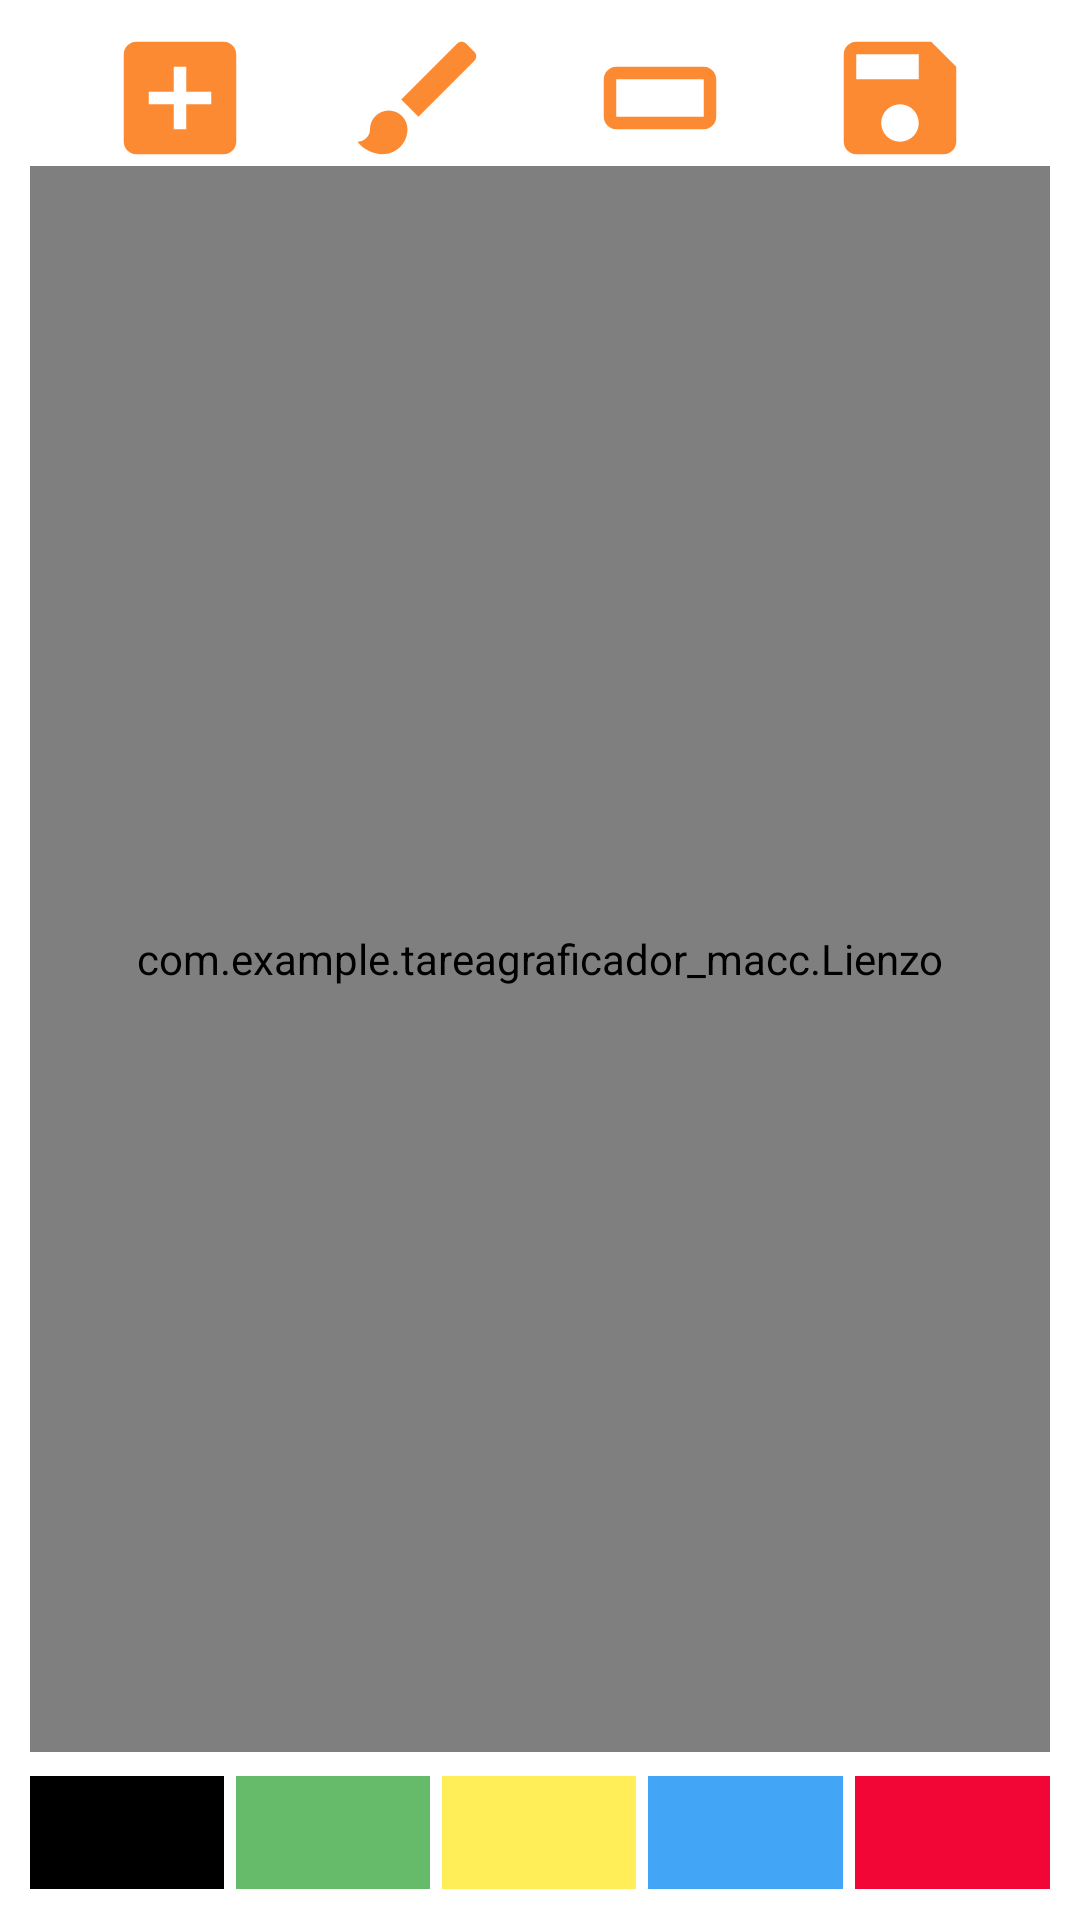

The Android layout XML behind this screen, and the referenced resources:
<!-- AndroidManifest.xml: application theme Theme.TareaGraficador_MACC -->
<!-- res/layout/activity_main.xml -->
<?xml version="1.0" encoding="utf-8"?>
<LinearLayout xmlns:android="http://schemas.android.com/apk/res/android"
    xmlns:app="http://schemas.android.com/apk/res-auto"
    xmlns:tools="http://schemas.android.com/tools"
    android:layout_width="match_parent"
    android:layout_height="match_parent"
    android:orientation="vertical"
    tools:context=".MainActivity"
    android:padding="10dp">

    <LinearLayout
        android:layout_width="match_parent"
        android:layout_height="0dp"
        android:orientation="horizontal"
        android:layout_weight="0.6"
        android:gravity="center">

        <ImageButton
            android:id="@+id/imgBtnNewDraw"
            android:layout_width="50dp"
            android:layout_height="50dp"
            android:background="@drawable/ic_add" />

        <ImageButton
            android:id="@+id/imgBtnBrushSize"
            android:layout_width="50dp"
            android:layout_height="50dp"
            android:layout_marginStart="30dp"
            android:background="@drawable/ic_brush"
            />

        <ImageButton
            android:id="@+id/imgBtnErase"
            android:layout_width="50dp"
            android:layout_height="50dp"
            android:layout_marginStart="30dp"
            android:background="@drawable/ic_del"/>

        <ImageButton
            android:id="@+id/imgBtnSaveDraw"
            android:layout_width="50dp"
            android:layout_height="50dp"
            android:layout_marginStart="30dp"
            android:background="@drawable/ic_save"/>

    </LinearLayout>

    <view
        android:id="@+id/lienzo"
        class="com.example.tareagraficador_macc.Lienzo"
        android:layout_width="match_parent"
        android:layout_height="0dp"
        android:layout_weight="7"
        android:background="@drawable/lienzo"
        android:layout_marginBottom="8dp"
        />

    <LinearLayout
        android:layout_width="match_parent"
        android:layout_height="0dp"
        android:layout_weight="0.5"
        android:orientation="horizontal">

        <ImageButton
            android:id="@+id/imgBtnBlack"
            android:layout_width="0dp"
            android:layout_height="50dp"
            android:layout_weight="1"
            android:tag="#FF000000"
            android:background="@color/cBlack"/>

        <ImageButton
            android:id="@+id/imgBtnGreen"
            android:layout_width="0dp"
            android:layout_height="50dp"
            android:layout_weight="1"
            android:tag="#66BB6A"
            android:background="@color/cGreen"
            android:layout_marginStart="4dp"/>

        <ImageButton
            android:id="@+id/imgBtnYellow"
            android:layout_width="0dp"
            android:layout_height="50dp"
            android:layout_weight="1"
            android:tag="#FFEE58"
            android:background="@color/cYellow"
            android:layout_marginStart="4dp"/>

        <ImageButton
            android:id="@+id/imgBtnBlue"
            android:layout_width="0dp"
            android:layout_height="50dp"
            android:layout_weight="1"
            android:tag="#42A5F5"
            android:background="@color/cBlue"
            android:layout_marginStart="4dp"/>

        <ImageButton
            android:id="@+id/imgBtnRed"
            android:layout_width="0dp"
            android:layout_height="50dp"
            android:layout_weight="1"
            android:tag="#F10635"
            android:background="@color/cRed"
            android:layout_marginStart="4dp"/>
    </LinearLayout>

</LinearLayout>
<!-- resources referenced by this layout -->
<resources>
  <color name="cBlack">#FF000000</color>
  <color name="cBlue">#42A5F5</color>
  <color name="cGreen">#66BB6A</color>
  <color name="cRed">#F10635</color>
  <color name="cYellow">#FFEE58</color>
  <!-- drawable ic_add (drawable-anydpi) -->
  <vector xmlns:android="http://schemas.android.com/apk/res/android"
      android:width="24dp"
      android:height="24dp"
      android:viewportWidth="24"
      android:viewportHeight="24"
      android:tint="#FC6D00"
      android:alpha="0.8">
    <path
        android:fillColor="@android:color/white"
        android:pathData="M19,3L5,3c-1.11,0 -2,0.9 -2,2v14c0,1.1 0.89,2 2,2h14c1.1,0 2,-0.9 2,-2L21,5c0,-1.1 -0.9,-2 -2,-2zM17,13h-4v4h-2v-4L7,13v-2h4L11,7h2v4h4v2z"/>
  </vector>
  <!-- drawable ic_brush (drawable-anydpi) -->
  <vector xmlns:android="http://schemas.android.com/apk/res/android"
      android:width="24dp"
      android:height="24dp"
      android:viewportWidth="24"
      android:viewportHeight="24"
      android:tint="#FC6D00"
      android:alpha="0.8">
    <path
        android:fillColor="@android:color/white"
        android:pathData="M7,14c-1.66,0 -3,1.34 -3,3 0,1.31 -1.16,2 -2,2 0.92,1.22 2.49,2 4,2 2.21,0 4,-1.79 4,-4 0,-1.66 -1.34,-3 -3,-3zM20.71,4.63l-1.34,-1.34c-0.39,-0.39 -1.02,-0.39 -1.41,0L9,12.25 11.75,15l8.96,-8.96c0.39,-0.39 0.39,-1.02 0,-1.41z"/>
  </vector>
  <!-- drawable ic_del (drawable-anydpi) -->
  <vector xmlns:android="http://schemas.android.com/apk/res/android"
      android:width="24dp"
      android:height="24dp"
      android:viewportWidth="24"
      android:viewportHeight="24"
      android:tint="#FC6D00"
      android:alpha="0.8">
    <path
        android:fillColor="@android:color/white"
        android:pathData="M19,7L5,7c-1.1,0 -2,0.9 -2,2v6c0,1.1 0.9,2 2,2h14c1.1,0 2,-0.9 2,-2L21,9c0,-1.1 -0.9,-2 -2,-2zM19,15L5,15L5,9h14v6z"/>
  </vector>
  <!-- drawable ic_save (drawable-anydpi) -->
  <vector xmlns:android="http://schemas.android.com/apk/res/android"
      android:width="24dp"
      android:height="24dp"
      android:viewportWidth="24"
      android:viewportHeight="24"
      android:tint="#FC6D00"
      android:alpha="0.8">
    <path
        android:fillColor="@android:color/white"
        android:pathData="M17,3L5,3c-1.11,0 -2,0.9 -2,2v14c0,1.1 0.89,2 2,2h14c1.1,0 2,-0.9 2,-2L21,7l-4,-4zM12,19c-1.66,0 -3,-1.34 -3,-3s1.34,-3 3,-3 3,1.34 3,3 -1.34,3 -3,3zM15,9L5,9L5,5h10v4z"/>
  </vector>
  <!-- drawable lienzo (drawable) -->
  <?xml version="1.0" encoding="utf-8"?>
  <shape xmlns:android="http://schemas.android.com/apk/res/android">
      <solid android:color="#ffff"/>
      <stroke android:width="1dp" android:color="@color/black"/>
      <corners android:radius="15px"/>
  </shape>
  <style name="Theme.TareaGraficador_MACC" parent="Theme.MaterialComponents.DayNight.DarkActionBar">
          
          <item name="colorPrimary">@color/purple_500</item>
          <item name="colorPrimaryVariant">@color/purple_700</item>
          <item name="colorOnPrimary">@color/white</item>
          
          <item name="colorSecondary">@color/teal_200</item>
          <item name="colorSecondaryVariant">@color/teal_700</item>
          <item name="colorOnSecondary">@color/black</item>
          
          <item name="android:statusBarColor" tools:targetApi="l">?attr/colorPrimaryVariant</item>
          
      </style>
  <color name="black">#FF000000</color>
  <color name="purple_500">#FF6200EE</color>
  <color name="purple_700">#FF3700B3</color>
  <color name="white">#FFFFFFFF</color>
  <color name="teal_200">#FF03DAC5</color>
  <color name="teal_700">#FF018786</color>
</resources>
